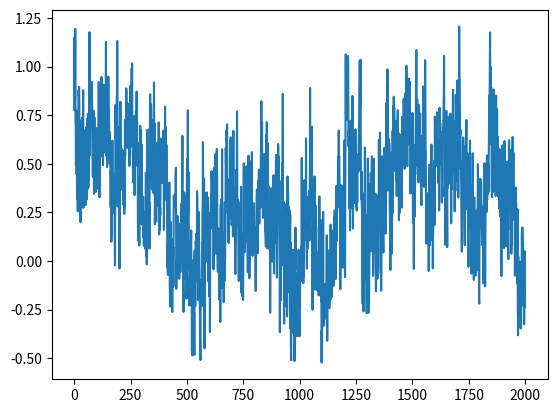

Reproduce this figure in Python.
import numpy as np
from scipy import signal as ss
from scipy.stats import zscore
import matplotlib.pyplot as plt
def make_noise(num_traces=10, num_samples=1000, mean_fr = 1, std_fr = 1):
    num_samples = num_samples+2000
    # Normalised Frequencies
    # fv = np.linspace(0, 1, 40)
    # Amplitudes Of '1/f'                                
    # a = 1/(1+2*fv)                
    # Filter Numerator Coefficients              
    # b = ss.firls(43, fv, a)                                   

    B = [0.049922035, -0.095993537, 0.050612699, -0.004408786]
    A = [1, -2.494956002,   2.017265875,  -0.522189400]

    invfn = np.zeros((num_traces,num_samples))

    for i in np.arange(0,num_traces):
        # Create White Noise
        wn = np.random.normal(loc=1,scale=0.5,size=num_samples) 
        # Create '1/f' Noise
        invfn[i,:] = zscore(ss.lfilter(B, A, wn))                           

    return invfn[:,2000:]

sample_list = make_noise(num_traces=10,num_samples=2000, mean_fr = 1, std_fr = 1)

plt.plot(sample_list[0])
plt.show()
print(np.mean(sample_list[0]))
